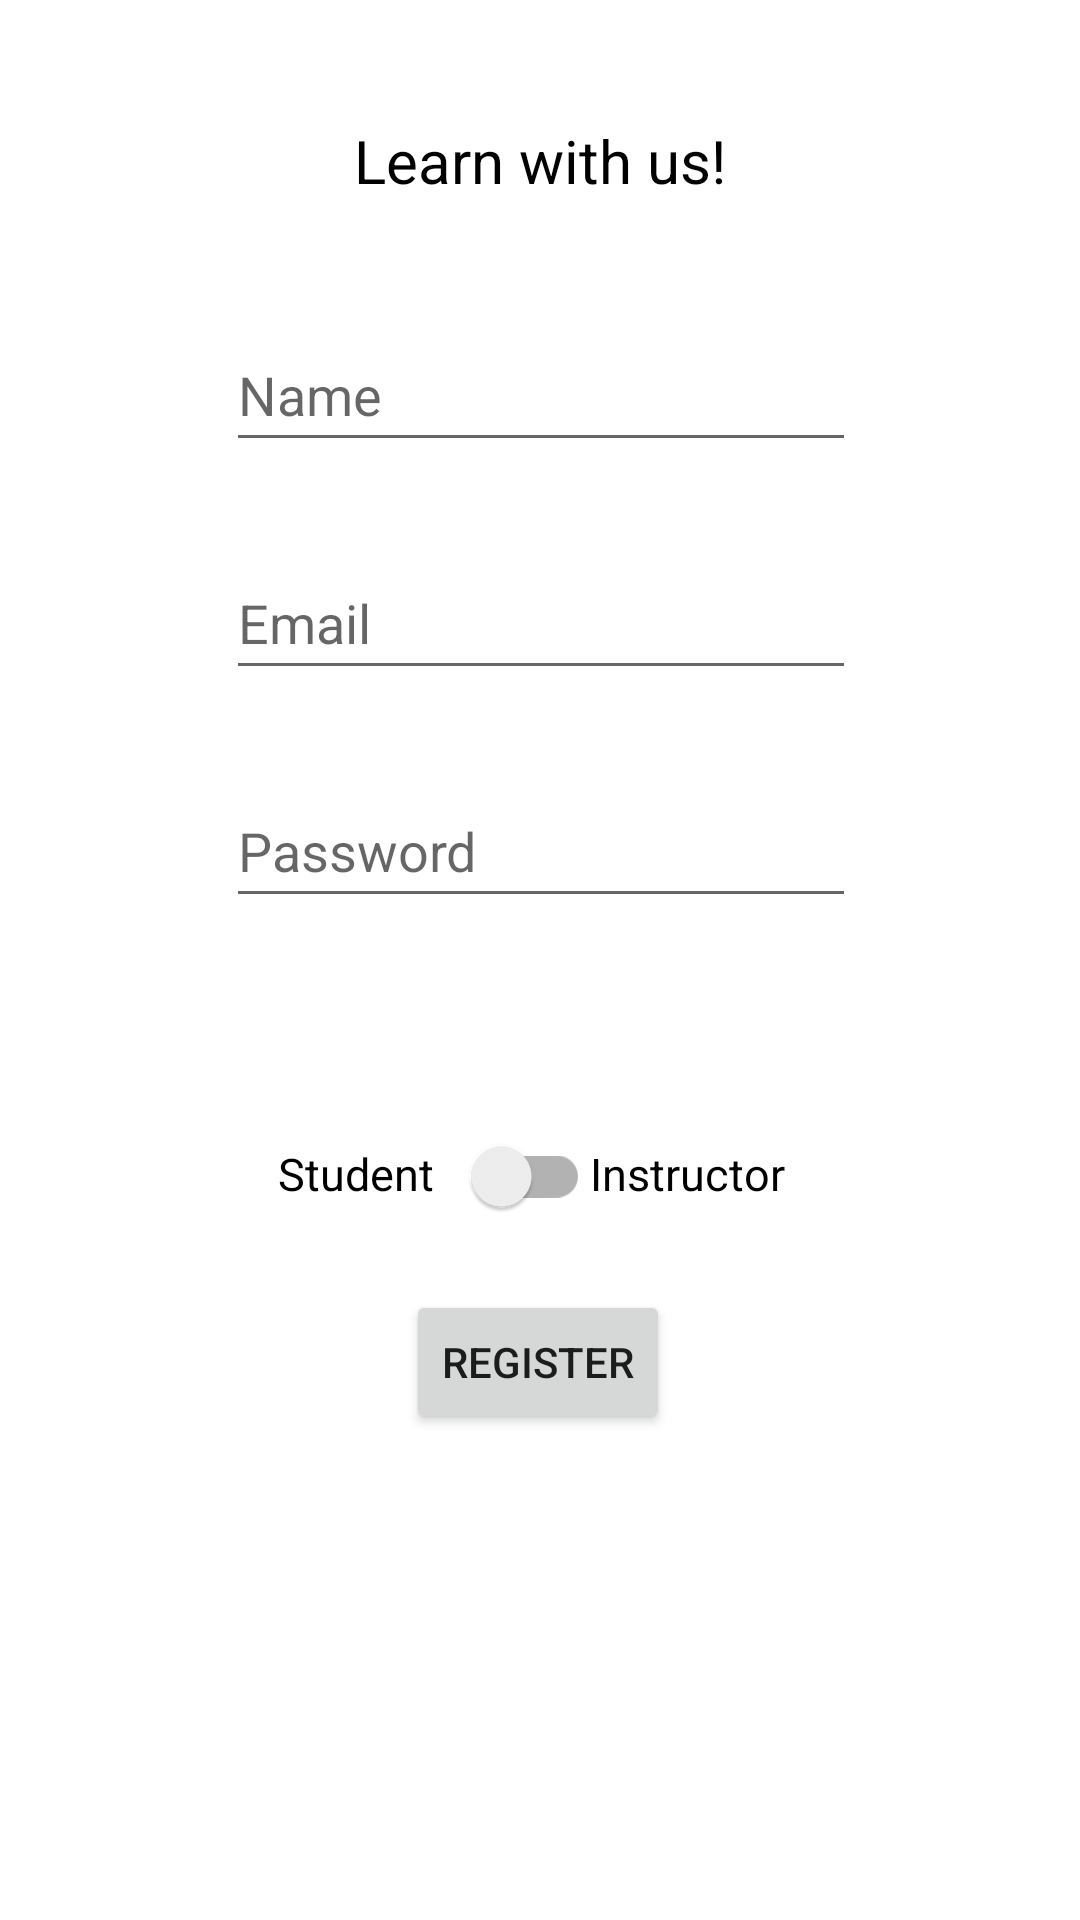

Reconstruct the res/layout file that produces this screen, plus the resources it refers to.
<!-- AndroidManifest.xml: application theme Theme.KotlinKhaos -->
<!-- res/layout/fragment_register.xml -->
<?xml version="1.0" encoding="utf-8"?>

<androidx.constraintlayout.widget.ConstraintLayout xmlns:android="http://schemas.android.com/apk/res/android"
    xmlns:app="http://schemas.android.com/apk/res-auto"
    xmlns:tools="http://schemas.android.com/tools"
    android:layout_width="match_parent"
    android:layout_height="match_parent"
    tools:context=".ui.auth.RegisterFragment">


    <Button
        android:id="@+id/registerButton"
        android:layout_width="wrap_content"
        android:layout_height="wrap_content"
        android:layout_marginTop="124dp"
        android:text="@string/register_button"
        app:layout_constraintEnd_toEndOf="parent"
        app:layout_constraintHorizontal_bias="0.498"
        app:layout_constraintStart_toStartOf="parent"
        app:layout_constraintTop_toBottomOf="@+id/inputPassword" />

    <TextView
        android:id="@+id/appSlogan"
        android:layout_width="wrap_content"
        android:layout_height="wrap_content"
        android:layout_marginTop="40dp"
        android:text="@string/app_slogan"
        android:textColor="@color/black"
        android:textSize="20sp"
        app:layout_constraintEnd_toEndOf="parent"
        app:layout_constraintStart_toStartOf="parent"
        app:layout_constraintTop_toTopOf="parent" />

    <EditText
        android:id="@+id/inputName"
        android:layout_width="wrap_content"
        android:layout_height="wrap_content"
        android:layout_marginTop="39dp"
        android:autofillHints="emailAddress"
        android:ems="10"
        android:hint="@string/name"
        android:inputType="textPersonName"
        android:minHeight="48dp"
        app:layout_constraintEnd_toEndOf="parent"
        app:layout_constraintHorizontal_bias="0.502"
        app:layout_constraintStart_toStartOf="parent"
        app:layout_constraintTop_toBottomOf="@+id/appSlogan" />

    <EditText
        android:id="@+id/inputPassword"
        android:layout_width="wrap_content"
        android:layout_height="wrap_content"
        android:layout_marginTop="28dp"
        android:autofillHints="password"
        android:ems="10"
        android:hint="@string/placeholder_password"
        android:inputType="textPassword"
        android:minHeight="48dp"
        app:layout_constraintEnd_toEndOf="parent"
        app:layout_constraintHorizontal_bias="0.502"
        app:layout_constraintStart_toStartOf="parent"
        app:layout_constraintTop_toBottomOf="@+id/inputEmailAddress" />

    <TextView
        android:id="@+id/errorMessage"
        android:layout_width="405dp"
        android:layout_height="19dp"
        android:layout_marginTop="20dp"
        android:gravity="center"
        android:textColor="@color/red"
        app:layout_constraintEnd_toEndOf="parent"
        app:layout_constraintStart_toStartOf="parent"
        app:layout_constraintTop_toBottomOf="@+id/inputPassword" />


    <EditText
        android:id="@+id/inputEmailAddress"
        android:layout_width="wrap_content"
        android:layout_height="wrap_content"
        android:layout_marginTop="28dp"
        android:autofillHints="emailAddress"
        android:ems="10"
        android:hint="@string/placeholder_email"
        android:inputType="textEmailAddress"
        android:minHeight="48dp"
        app:layout_constraintEnd_toEndOf="parent"
        app:layout_constraintHorizontal_bias="0.502"
        app:layout_constraintStart_toStartOf="parent"
        app:layout_constraintTop_toBottomOf="@+id/inputName" />

    <TextView
        android:layout_width="wrap_content"
        android:layout_height="wrap_content"
        android:layout_marginTop="36dp"
        android:layout_marginEnd="4dp"
        android:text="@string/student"
        android:textColor="@color/black"
        android:textSize="15sp"
        app:layout_constraintEnd_toStartOf="@+id/switchChoice"
        app:layout_constraintTop_toBottomOf="@+id/errorMessage" />

    <TextView
        android:layout_width="wrap_content"
        android:layout_height="wrap_content"
        android:layout_marginTop="36dp"
        android:text="@string/instructor"
        android:textColor="@color/black"
        android:textSize="15sp"
        app:layout_constraintStart_toEndOf="@+id/switchChoice"
        app:layout_constraintTop_toBottomOf="@+id/errorMessage" />

    <androidx.appcompat.widget.SwitchCompat
        android:id="@+id/switchChoice"
        android:layout_width="wrap_content"
        android:layout_height="wrap_content"
        android:layout_marginTop="23dp"
        android:checked="false"
        android:textOff="@string/student"
        android:textOn="@string/instructor"
        app:layout_constraintEnd_toEndOf="parent"
        app:layout_constraintHorizontal_bias="0.476"
        app:layout_constraintStart_toStartOf="parent"
        app:layout_constraintTop_toBottomOf="@+id/errorMessage" />


</androidx.constraintlayout.widget.ConstraintLayout>
<!-- resources referenced by this layout -->
<resources>
  <color name="black">#FF000000</color>
  <color name="red">#FF0000</color>
  <string name="app_slogan">Learn with us!</string>
  <string name="instructor">Instructor</string>
  <string name="name">Name</string>
  <string name="placeholder_email">Email</string>
  <string name="placeholder_password">Password</string>
  <string name="register_button">Register</string>
  <string name="student">Student</string>
  <style name="Theme.KotlinKhaos" parent="Theme.MaterialComponents.DayNight.DarkActionBar">
          
          <item name="colorPrimary">@color/black</item>
          <item name="colorPrimaryVariant">@color/black</item>
          <item name="colorOnPrimary">@color/white</item>
          
          <item name="colorSecondary">@color/purple_500</item>
          <item name="colorSecondaryVariant">@color/purple_700</item>
          <item name="colorOnSecondary">@color/black</item>
          
          <item name="android:statusBarColor">?attr/colorPrimaryVariant</item>
          
      </style>
  <color name="white">#FFFFFFFF</color>
  <color name="purple_500">#FF6200EE</color>
  <color name="purple_700">#FF3700B3</color>
</resources>
